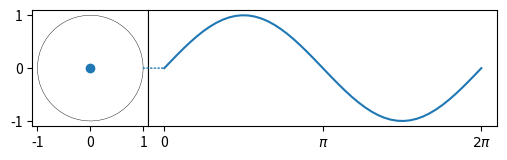

Source code (Python):
import numpy as np
import matplotlib.pyplot as plt
import matplotlib.animation as animation
from matplotlib.patches import ConnectionPatch

fig, (axl, axr) = plt.subplots(
    ncols=2,
    sharey=True,
    figsize=(6, 2),
    gridspec_kw=dict(width_ratios=[1, 3], wspace=0),
)
axl.set_aspect(1)
axr.set_box_aspect(1 / 3)
axr.yaxis.set_visible(False)
axr.xaxis.set_ticks([0, np.pi, 2 * np.pi], ["0", r"$\pi$", r"$2\pi$"])

# draw circle with initial point in left Axes
x = np.linspace(0, 2 * np.pi, 50)
axl.plot(np.cos(x), np.sin(x), "k", lw=0.3)
point, = axl.plot(0, 0, "o")

# draw full curve to set view limits in right Axes
sine, = axr.plot(x, np.sin(x))

# draw connecting line between both graphs
con = ConnectionPatch(
    (1, 0), (0, 0), "data", "data", color="C0",
    ls="dotted", axesA=axl, axesB=axr,
)
fig.add_artist(con)


def animate(i):
    x = np.linspace(0, i, int(i * 25 / np.pi))
    sine.set_data(x, np.sin(x))
    x, y = np.cos(i), np.sin(i)
    point.set_data([x], [y])
    con.xy1 = x, y
    con.xy2 = i, y
    return point, sine, con


ani = animation.FuncAnimation(
    fig, animate, interval=50,
    blit=False,  # blitting can't be used with Figure artists
    frames=x, repeat_delay=100,
)

plt.show()
